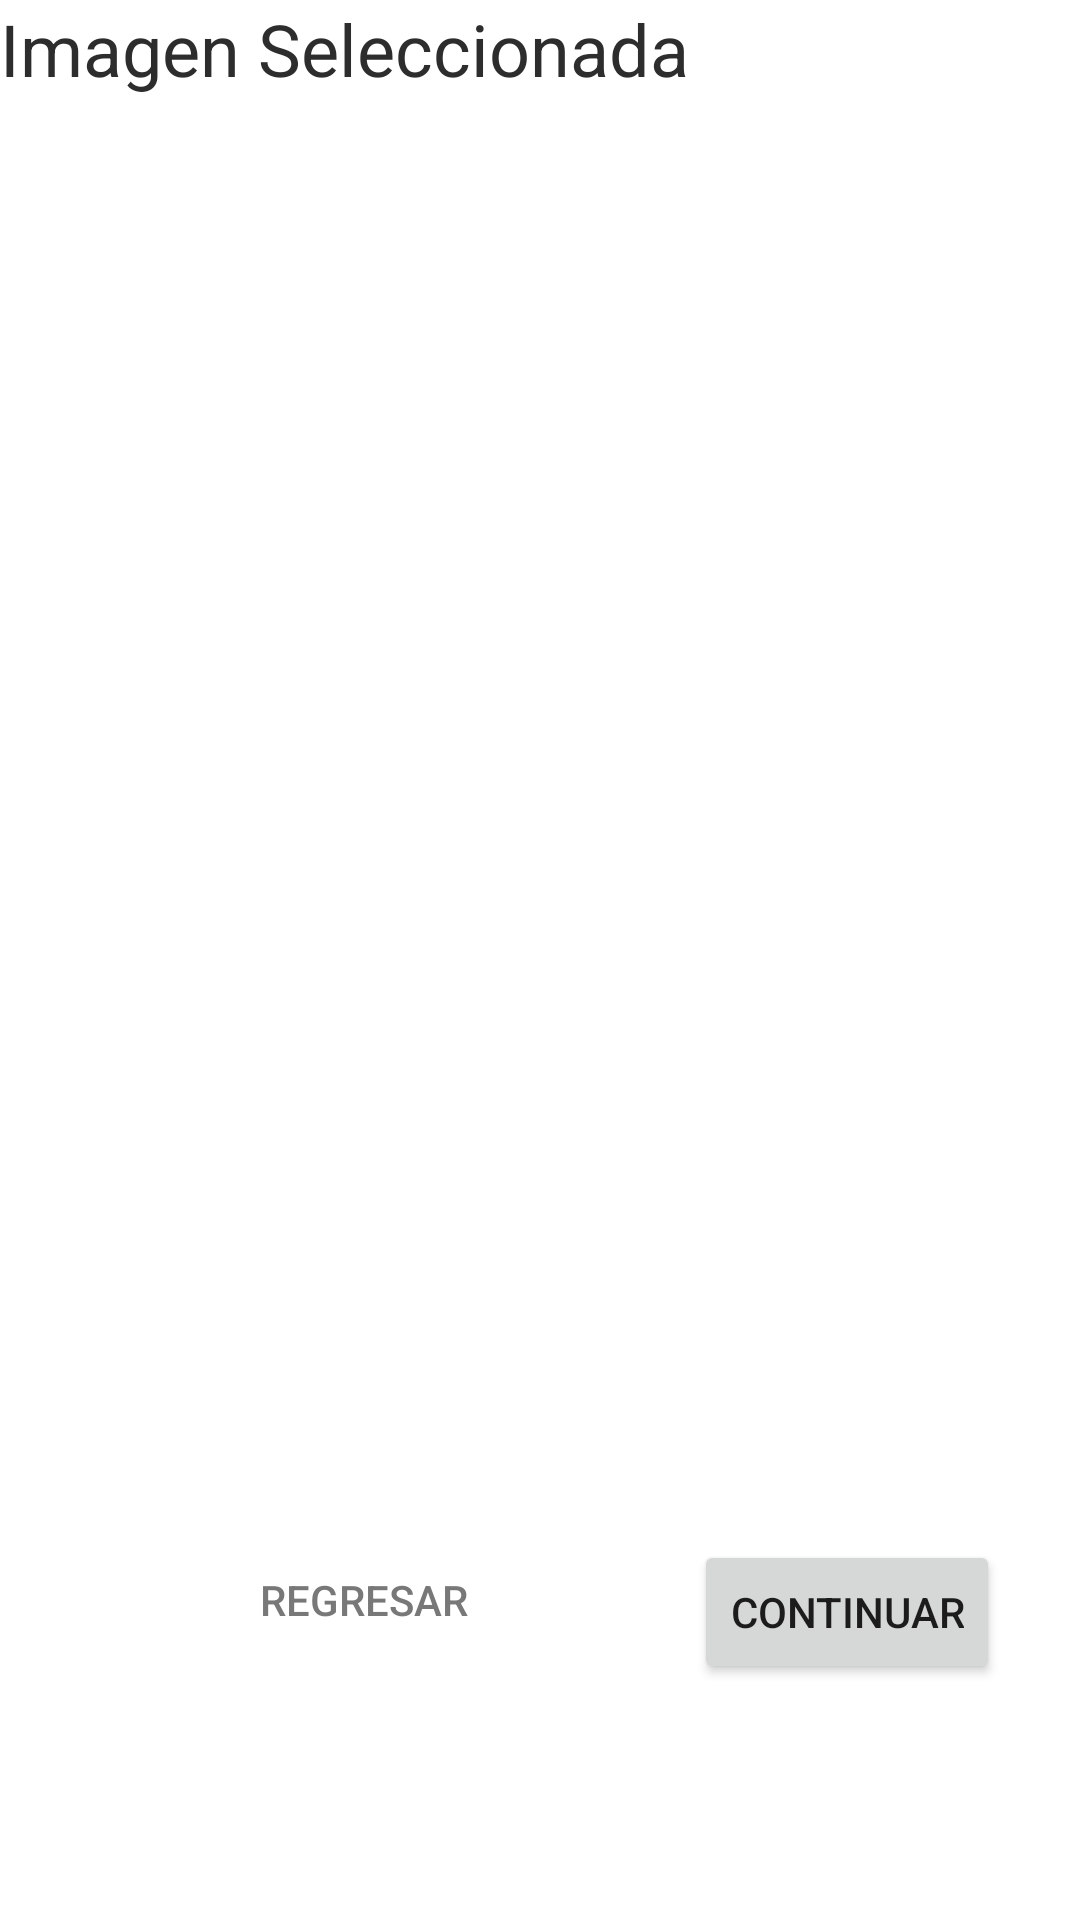

Reconstruct the res/layout file that produces this screen, plus the resources it refers to.
<!-- AndroidManifest.xml: application theme Theme.Segmentation -->
<!-- res/layout/imagen_seleccionada.xml -->
<?xml version="1.0" encoding="utf-8"?>
<androidx.constraintlayout.widget.ConstraintLayout xmlns:android="http://schemas.android.com/apk/res/android"
                                                   xmlns:app="http://schemas.android.com/apk/res-auto"
                                                   xmlns:tools="http://schemas.android.com/tools"
                                                   android:layout_width="match_parent"
                                                   android:layout_height="match_parent"
                                                   android:id="@+id/imgSeleccionada"
                                                   android:layout_gravity="center|center_horizontal|center_vertical">

    <Button
            android:id="@+id/btnAtras"
            android:layout_width="wrap_content"
            android:layout_height="wrap_content"
            app:icon="@android:drawable/ic_menu_revert"
            android:textColor="#C14C4C4C" app:iconTint="#C14C4C4C" android:background="#00FFFFFF"
            tools:ignore="MissingConstraints"
            android:onClick="onClick" tools:text="Regresar" android:translationY="100px" android:translationX="40px"
            android:text="Regresar"
            app:layout_constraintEnd_toEndOf="parent"
            android:layout_marginEnd="208dp"
            app:layout_constraintBottom_toBottomOf="parent" android:layout_marginBottom="116dp"/>
    <Button
            android:id="@+id/btnSiguiente"
            android:layout_width="wrap_content"
            android:layout_height="wrap_content"
            app:icon="@android:drawable/ic_menu_send"
            tools:ignore="MissingConstraints"
            app:layout_constraintEnd_toEndOf="parent"
            android:onClick="onClick" android:text="Continuar" android:translationY="100px"
            android:translationX="40px" android:layout_marginEnd="40dp"
            app:layout_constraintBottom_toBottomOf="parent" android:layout_marginBottom="112dp"/>
    <ImageView
            android:layout_width="381dp"
            android:layout_height="405dp"
            android:id="@+id/imgView"
            tools:ignore="MissingConstraints"
            tools:layout_editor_absoluteY="78dp" android:translationY="450px" android:translationX="90px"
            tools:layout_editor_absoluteX="27dp"/>
    <TextView
            android:text="Imagen Seleccionada"
            android:layout_width="wrap_content"
            android:layout_height="wrap_content" android:id="@+id/textView3" tools:layout_editor_absoluteY="43dp"
            tools:layout_editor_absoluteX="31dp" android:textSize="24sp" android:textColor="#2E2D2D"
            tools:ignore="MissingConstraints"/>
</androidx.constraintlayout.widget.ConstraintLayout>
<!-- resources referenced by this layout -->
<resources>
  <style name="Theme.Segmentation" parent="Theme.MaterialComponents.DayNight.DarkActionBar">
          
          <item name="colorPrimary">@color/purple_500</item>
          <item name="colorPrimaryVariant">@color/purple_700</item>
          <item name="colorOnPrimary">@color/white</item>
          
          <item name="colorSecondary">@color/teal_200</item>
          <item name="colorSecondaryVariant">@color/teal_700</item>
          <item name="colorOnSecondary">@color/black</item>
          
          <item name="android:statusBarColor" tools:targetApi="l">?attr/colorPrimaryVariant</item>
          
      </style>
  <!-- not gathered from this repository: default colours our renderer supplied (Android Studio template values) -->
  <color name="purple_500">#FF6200EE</color>
  <color name="purple_700">#FF3700B3</color>
  <color name="teal_200">#FF03DAC5</color>
  <color name="teal_700">#FF018786</color>
  <color name="black">#FF000000</color>
  <color name="white">#FFFFFFFF</color>
</resources>
